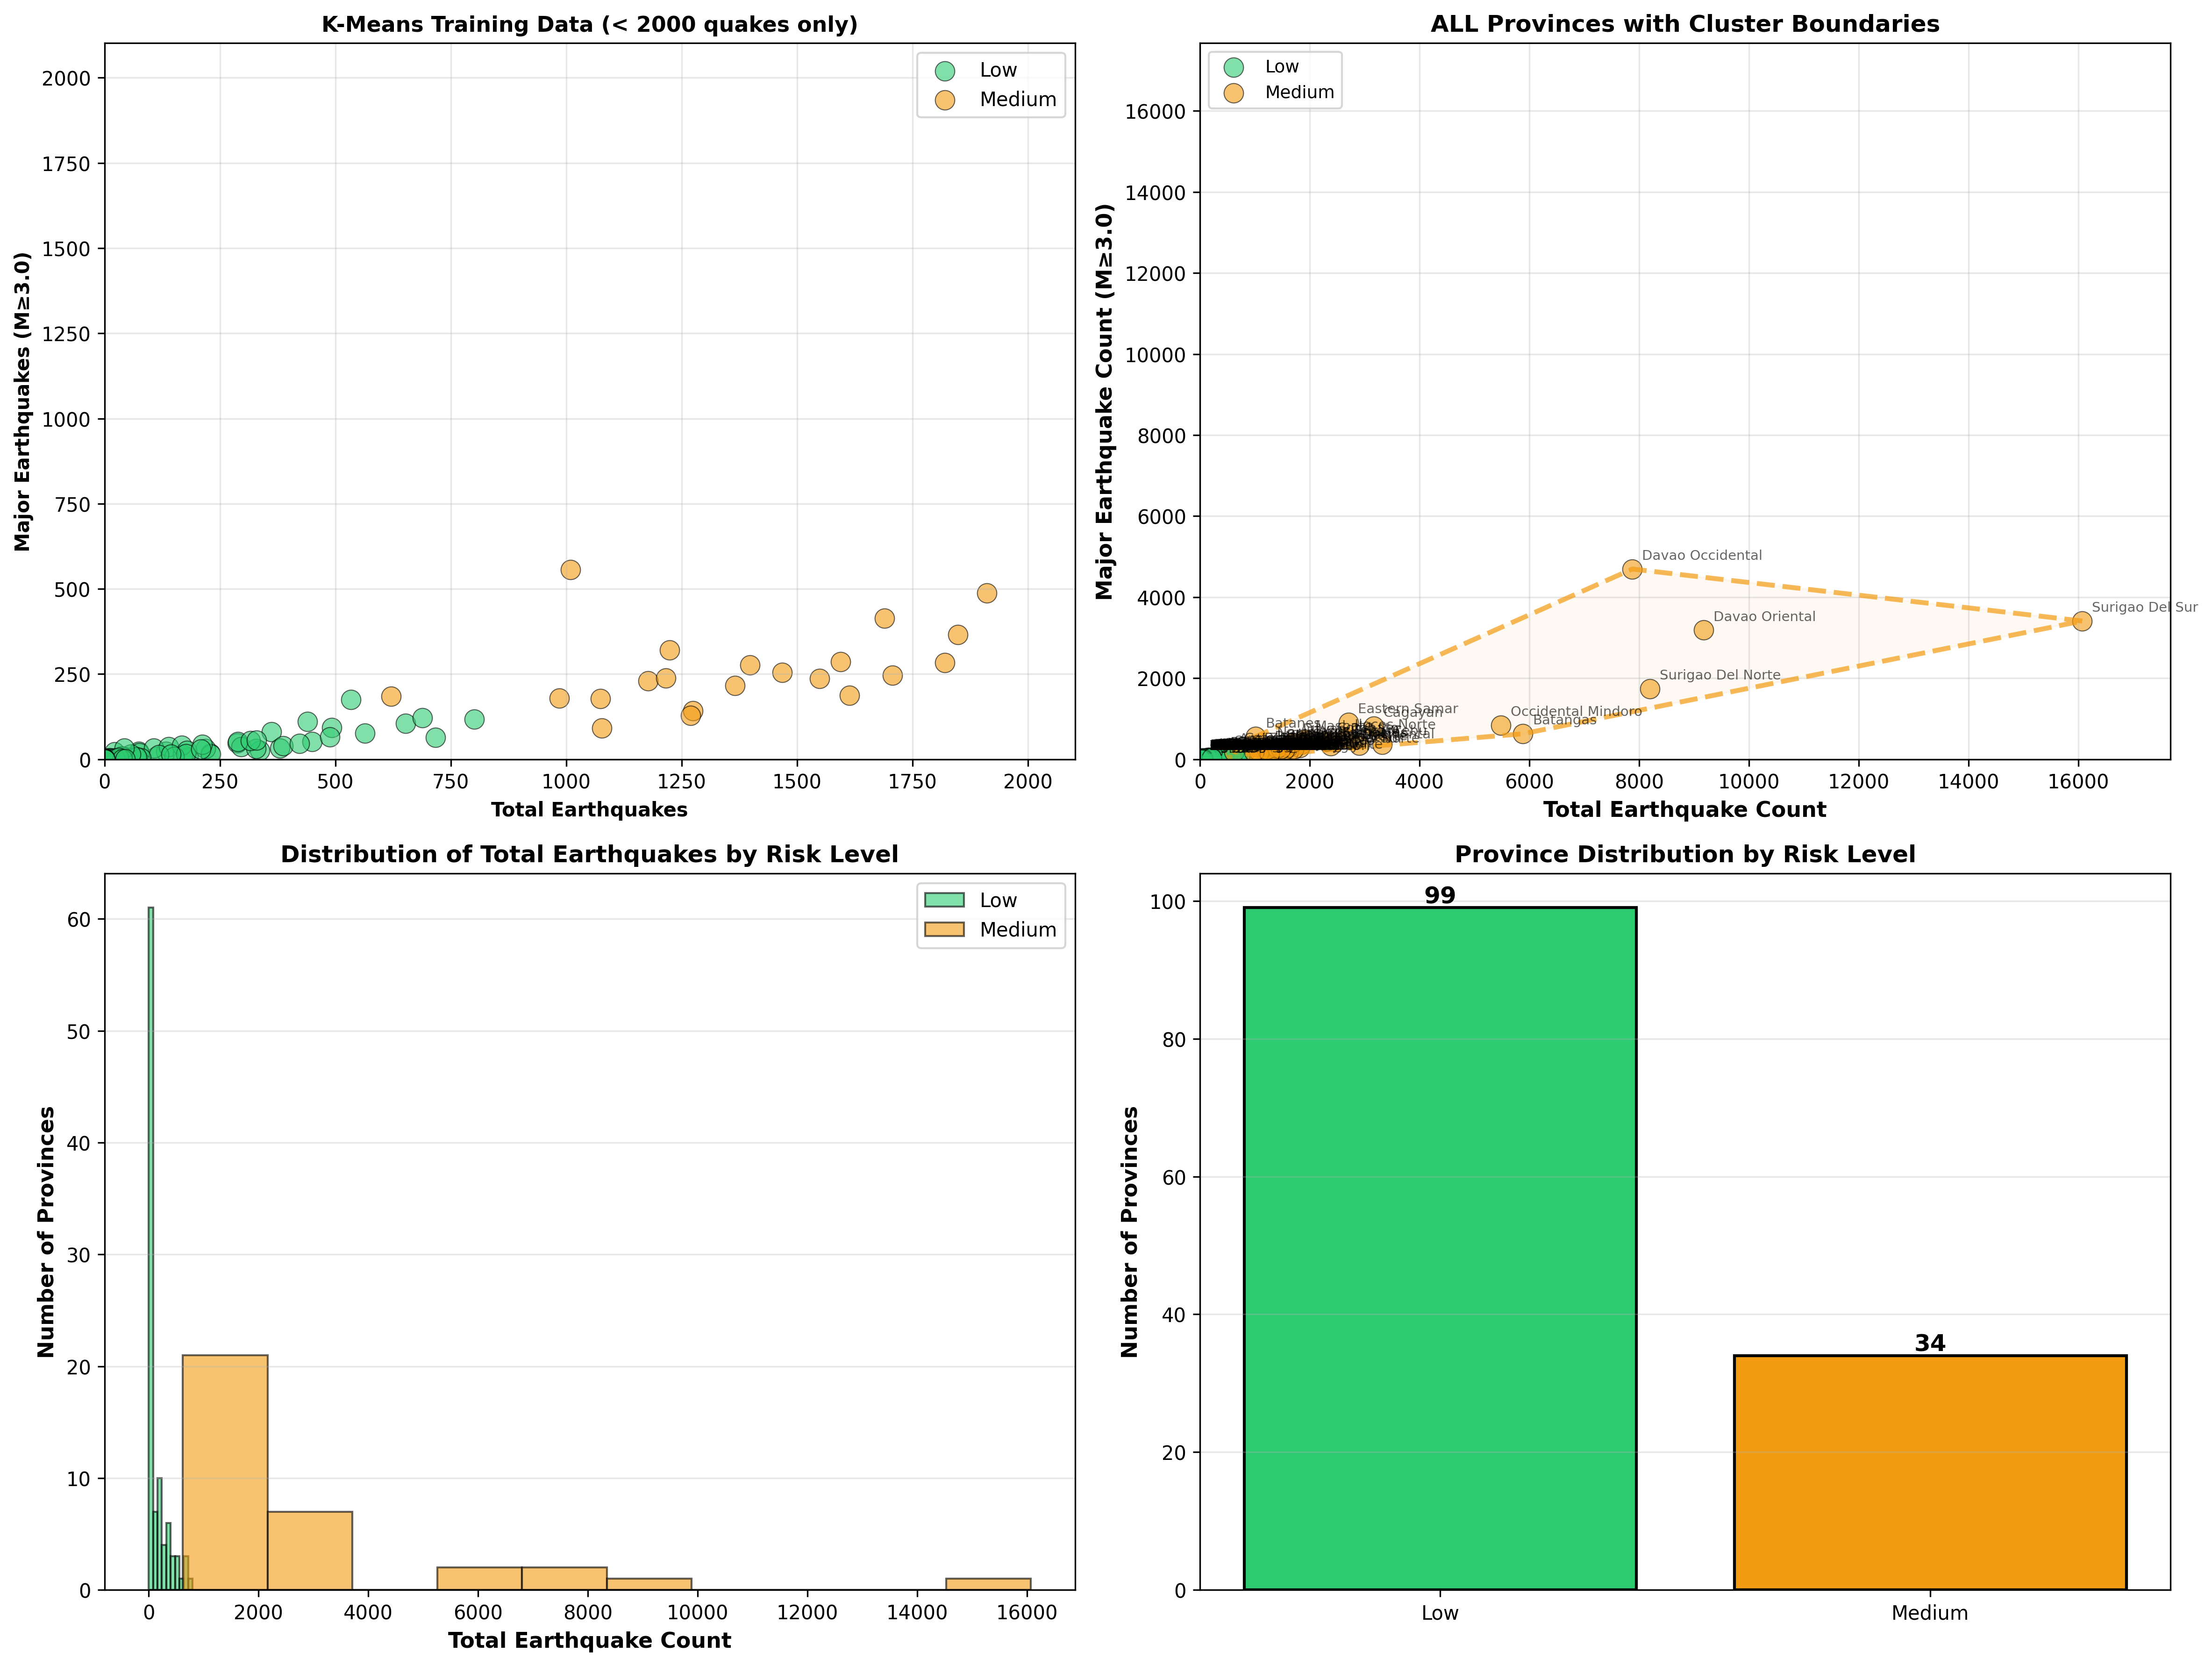

Reproduce this figure in Python.
import pandas as pd
import matplotlib.pyplot as plt
import os
import glob
from tqdm import tqdm
from sklearn.cluster import KMeans, DBSCAN
from sklearn.preprocessing import StandardScaler
from scipy.spatial import ConvexHull
import numpy as np
import joblib
import json
import warnings
warnings.filterwarnings('ignore')

def load_all_raw_earthquake_data():
    """Load all raw earthquake data from 2018 onwards"""
    print("Loading all raw earthquake data from 2018 onwards...")
    
    raw_data_dir = r"c:\Users\ADMIN\Documents\GitHub\ALISTO\ml\dataset\earthquake\raw"
    csv_files = sorted(glob.glob(os.path.join(raw_data_dir, "raw_eq_data_201[89]*.csv")) + 
                       glob.glob(os.path.join(raw_data_dir, "raw_eq_data_202*.csv")))
    
    print(f"Found {len(csv_files)} files")
    
    all_data = []
    for csv_file in tqdm(csv_files):
        try:
            df = pd.read_csv(csv_file)
            all_data.append(df)
        except Exception as e:
            print(f"Error reading {csv_file}: {e}")
    
    df_all = pd.concat(all_data, ignore_index=True)
    print(f"Total records loaded: {len(df_all):,}")
    
    return df_all

def extract_province_from_location(location):
    """Extract province from location string"""
    if pd.isna(location):
        return None
    
    if '(' in location and ')' in location:
        province = location.split('(')[-1].split(')')[0].strip()
        return province
    
    return None

def extract_features_by_province(df):
    """Extract 2 core features per province for clustering"""
    print("\nExtracting 2 core features by province...")
    
    features_list = []
    
    for province in tqdm(df['province'].unique()):
        province_data = df[df['province'] == province]
        
        # 2 core clustering features
        total_quakes = len(province_data)  # Total activity
        major_quakes = len(province_data[province_data['magnitude'] >= 3.0])  # Significant earthquakes (M≥3.0)
        
        # Additional statistics
        avg_magnitude = province_data['magnitude'].mean()
        max_magnitude = province_data['magnitude'].max()
        min_magnitude = province_data['magnitude'].min()
        avg_depth = province_data['depth'].mean()
        max_depth = province_data['depth'].max()
        
        features_list.append({
            'province': province,
            'total_quakes': total_quakes,
            'major_quakes_m3plus': major_quakes,
            'avg_magnitude': avg_magnitude,
            'max_magnitude': max_magnitude,
            'min_magnitude': min_magnitude,
            'avg_depth': avg_depth,
            'max_depth': max_depth,
        })
    
    return pd.DataFrame(features_list)

def cluster_with_filtered_model(provinces_features, filter_threshold=4000, n_clusters=2):
    """
    Train K-Means on filtered data (< threshold), then predict all data
    This ensures outliers get classified by the model trained on clean data
    """
    print(f"\nClustering Strategy:")
    print(f"  1. Train K-Means on provinces with total_quakes < {filter_threshold}")
    print(f"  2. Predict risk for ALL provinces (including outliers)")
    print("Features: total_quakes, major_quakes_m3plus")
    
    # 2 core features only
    features = [
        'total_quakes',           # Total activity
        'major_quakes_m3plus',    # Significant earthquakes (M≥3.0)
    ]
    
    X = provinces_features[features].fillna(0)
    
    # Split into filtered (for training) and all data
    filtered_mask = provinces_features['total_quakes'] < filter_threshold
    filtered_provinces = provinces_features[filtered_mask]
    outlier_provinces = provinces_features[~filtered_mask]
    
    print(f"\n  Step 1: Train K-Means on filtered data (< {filter_threshold} quakes)...")
    print(f"    Training set: {len(filtered_provinces)} provinces")
    print(f"    Outliers to predict: {len(outlier_provinces)} provinces")
    
    # Standardize features
    scaler = StandardScaler()
    X_filtered = filtered_provinces[features].fillna(0)
    X_scaled_filtered = scaler.fit_transform(X_filtered)
    
    # Train K-Means only on filtered data
    kmeans = KMeans(n_clusters=2, random_state=42, n_init=10)
    base_clusters = kmeans.fit_predict(X_scaled_filtered)
    
    print(f"    Filtered Cluster 0: {sum(base_clusters == 0)} provinces")
    print(f"    Filtered Cluster 1: {sum(base_clusters == 1)} provinces")
    
    # Now predict all data using the trained model
    print(f"\n  Step 2: Predict all provinces using trained K-Means...")
    X_scaled_all = scaler.transform(X)
    all_clusters = kmeans.predict(X_scaled_all)
    
    print(f"    All Cluster 0: {sum(all_clusters == 0)} provinces")
    print(f"    All Cluster 1: {sum(all_clusters == 1)} provinces")
    
    provinces_features['risk_cluster'] = all_clusters
    provinces_features['is_outlier'] = ~filtered_mask
    
    return provinces_features, kmeans, scaler

def map_clusters_to_risk_levels(provinces_features):
    """Map K-Means clusters to risk levels with post-processing"""
    print("\nMapping clusters to risk levels...")
    
    # Calculate cluster statistics
    cluster_0 = provinces_features[provinces_features['risk_cluster'] == 0]
    cluster_1 = provinces_features[provinces_features['risk_cluster'] == 1]
    
    print("\nCluster Statistics:")
    print(f"  Cluster 0: avg_total={cluster_0['total_quakes'].mean():.1f}, avg_major={cluster_0['major_quakes_m3plus'].mean():.1f}")
    print(f"  Cluster 1: avg_total={cluster_1['total_quakes'].mean():.1f}, avg_major={cluster_1['major_quakes_m3plus'].mean():.1f}")
    
    # Determine which cluster is low risk vs medium risk
    score_0 = cluster_0['total_quakes'].mean() + cluster_0['major_quakes_m3plus'].mean()
    score_1 = cluster_1['total_quakes'].mean() + cluster_1['major_quakes_m3plus'].mean()
    
    risk_mapping = {}
    if score_0 < score_1:
        risk_mapping[0] = 'Low'
        risk_mapping[1] = 'Medium'
        print("\n  Cluster 0 -> LOW RISK (lower activity)")
        print("  Cluster 1 -> MEDIUM RISK (higher activity)")
    else:
        risk_mapping[0] = 'Medium'
        risk_mapping[1] = 'Low'
        print("\n  Cluster 0 -> MEDIUM RISK (higher activity)")
        print("  Cluster 1 -> LOW RISK (lower activity)")
    
    provinces_features['risk_level'] = provinces_features['risk_cluster'].map(risk_mapping)
    
    # Post-processing: Apply rule-based corrections
    print("\nApplying post-processing rules...")
    initial_counts = provinces_features['risk_level'].value_counts()
    
    # Rule 1: Very low activity should always be Low risk
    # If total_quakes < 800 AND major_quakes < 150, force to Low risk
    low_activity_mask = (provinces_features['total_quakes'] < 800) & (provinces_features['major_quakes_m3plus'] < 150)
    corrections_made = sum((low_activity_mask) & (provinces_features['risk_level'] == 'Medium'))
    provinces_features.loc[low_activity_mask, 'risk_level'] = 'Low'
    
    if corrections_made > 0:
        print(f"  ✓ Corrected {corrections_made} provinces from Medium to Low (low activity rule)")
    
    final_counts = provinces_features['risk_level'].value_counts()
    print(f"\n  Before correction: Low={initial_counts.get('Low', 0)}, Medium={initial_counts.get('Medium', 0)}")
    print(f"  After correction:  Low={final_counts.get('Low', 0)}, Medium={final_counts.get('Medium', 0)}")
    
    return provinces_features, risk_mapping

def export_results_to_csv(provinces_features, output_dir):
    """Export clustering results to CSV files"""
    # All provinces with full details
    output_csv = os.path.join(output_dir, 'province_risk_clustering_results.csv')
    
    # Sort by total_quakes descending
    export_df = provinces_features.sort_values('total_quakes', ascending=False).copy()
    
    # Select columns to export and reorder
    columns_to_export = [
        'province',
        'risk_level',
        'total_quakes',
        'major_quakes_m3plus',
        'avg_magnitude',
        'max_magnitude',
        'min_magnitude',
        'avg_depth',
        'max_depth',
        'risk_cluster',
        'is_outlier'
    ]
    
    export_df_final = export_df[columns_to_export]
    
    # Round numeric columns for better readability
    export_df_final['avg_magnitude'] = export_df_final['avg_magnitude'].round(2)
    export_df_final['max_magnitude'] = export_df_final['max_magnitude'].round(2)
    export_df_final['min_magnitude'] = export_df_final['min_magnitude'].round(2)
    export_df_final['avg_depth'] = export_df_final['avg_depth'].round(2)
    export_df_final['max_depth'] = export_df_final['max_depth'].round(2)
    
    export_df_final.to_csv(output_csv, index=False)
    print(f"\n✓ Full results exported to: {output_csv}")
    
    # Export summary by risk level
    summary_csv = os.path.join(output_dir, 'province_risk_clustering_summary.csv')
    
    summary_data = []
    for risk_level in ['Low', 'Medium']:
        risk_data = provinces_features[provinces_features['risk_level'] == risk_level]
        if len(risk_data) > 0:
            summary_data.append({
                'Risk Level': risk_level,
                'Number of Provinces': len(risk_data),
                'Total Earthquakes (Sum)': int(risk_data['total_quakes'].sum()),
                'Total Major Earthquakes (Sum)': int(risk_data['major_quakes_m3plus'].sum()),
                'Avg Total Earthquakes': risk_data['total_quakes'].mean().round(2),
                'Avg Major Earthquakes': risk_data['major_quakes_m3plus'].mean().round(2),
                'Avg Magnitude': risk_data['avg_magnitude'].mean().round(2),
                'Max Magnitude': risk_data['max_magnitude'].max().round(2),
                'Avg Depth': risk_data['avg_depth'].mean().round(2),
            })
    
    summary_df = pd.DataFrame(summary_data)
    summary_df.to_csv(summary_csv, index=False)
    print(f"✓ Summary exported to: {summary_csv}")
    
    return export_df_final, summary_df

def export_results_to_json(provinces_features, output_dir):
    """Export clustering results to JSON files"""
    # Full results as JSON
    output_json = os.path.join(output_dir, 'province_risk_clustering_results.json')
    
    # Sort by total_quakes descending
    export_df = provinces_features.sort_values('total_quakes', ascending=False).copy()
    
    # Convert to list of dicts
    provinces_list = []
    for idx, row in export_df.iterrows():
        province_dict = {
            'province': row['province'],
            'risk_level': row['risk_level'],
            'data': {
                'total_earthquakes': int(row['total_quakes']),
                'major_earthquakes_m3plus': int(row['major_quakes_m3plus']),
                'average_magnitude': round(float(row['avg_magnitude']), 2),
                'max_magnitude': round(float(row['max_magnitude']), 2),
                'min_magnitude': round(float(row['min_magnitude']), 2),
                'average_depth_km': round(float(row['avg_depth']), 2),
                'max_depth_km': round(float(row['max_depth']), 2),
            },
            'clustering_info': {
                'cluster_id': int(row['risk_cluster']),
                'is_outlier': bool(row['is_outlier']),
                'threshold_filter': 2000,
            }
        }
        provinces_list.append(province_dict)
    
    full_json = {
        'metadata': {
            'total_provinces': len(provinces_list),
            'clustering_algorithm': 'K-Means',
            'n_clusters': 2,
            'filter_threshold': 2000,
            'features': ['total_quakes', 'major_quakes_m3plus'],
        },
        'provinces': provinces_list
    }
    
    with open(output_json, 'w') as f:
        json.dump(full_json, f, indent=2)
    
    print(f"\n✓ Full results exported to: {output_json}")
    
    # Summary as JSON
    summary_json = os.path.join(output_dir, 'province_risk_clustering_summary.json')
    
    summary_data = {}
    for risk_level in ['Low', 'Medium']:
        risk_data = provinces_features[provinces_features['risk_level'] == risk_level]
        if len(risk_data) > 0:
            summary_data[risk_level] = {
                'number_of_provinces': len(risk_data),
                'province_names': risk_data['province'].tolist(),
                'statistics': {
                    'total_earthquakes_sum': int(risk_data['total_quakes'].sum()),
                    'total_major_earthquakes_sum': int(risk_data['major_quakes_m3plus'].sum()),
                    'avg_total_earthquakes': round(risk_data['total_quakes'].mean(), 2),
                    'avg_major_earthquakes': round(risk_data['major_quakes_m3plus'].mean(), 2),
                    'avg_magnitude': round(risk_data['avg_magnitude'].mean(), 2),
                    'max_magnitude': round(risk_data['max_magnitude'].max(), 2),
                    'avg_depth_km': round(risk_data['avg_depth'].mean(), 2),
                }
            }
    
    with open(summary_json, 'w') as f:
        json.dump(summary_data, f, indent=2)
    
    print(f"✓ Summary exported to: {summary_json}")

def draw_cluster_boundaries(ax, provinces_features, scaler, kmeans, risk_colors):
    """Draw convex hull boundaries around clusters"""
    
    features = ['total_quakes', 'major_quakes_m3plus']
    X = provinces_features[features].fillna(0).values
    X_scaled = scaler.transform(X)
    
    # Get cluster assignments and risk levels
    clusters = kmeans.predict(X_scaled)
    
    # Draw boundary for each cluster
    for cluster_id in [0, 1]:
        cluster_points_scaled = X_scaled[clusters == cluster_id]
        cluster_points = X[clusters == cluster_id]
        
        if len(cluster_points) >= 3:
            try:
                # Get the risk level for this cluster
                cluster_mask = (clusters == cluster_id)
                risk_level = provinces_features[cluster_mask]['risk_level'].iloc[0]
                color = risk_colors.get(risk_level, '#cccccc')
                
                # Compute convex hull
                hull = ConvexHull(cluster_points_scaled)
                
                # Get hull vertices in original space
                hull_vertices = cluster_points[hull.vertices]
                
                # Close the polygon
                hull_vertices_closed = np.vstack([hull_vertices, hull_vertices[0]])
                
                # Draw polygon
                ax.plot(hull_vertices_closed[:, 0], hull_vertices_closed[:, 1],
                       color=color, linewidth=2.5, linestyle='--', alpha=0.7)
                ax.fill(hull_vertices_closed[:, 0], hull_vertices_closed[:, 1],
                       color=color, alpha=0.05)
            except:
                pass  # Skip if ConvexHull fails (e.g., collinear points)

def main():
    print("="*70)
    print("PROVINCE RISK CLUSTERING V8 (JSON + CLUSTER BOUNDARIES)")
    print("="*70)
    print("\nClustering Features:")
    print("1. total_quakes       - How active? (quantity)")
    print("2. major_quakes_m3plus - How dangerous? (M≥3.0)")
    print("\nStrategy: Train K-Means on clean data (< 2000), predict ALL provinces")
    print("Result: Low and Medium risk levels (outliers naturally → Medium)")
    print("Scope: ALL provinces (but model trained on filtered data)")
    print("="*70)
    
    # Load raw earthquake data
    df = load_all_raw_earthquake_data()
    
    # Convert magnitude and depth to numeric
    df['magnitude'] = pd.to_numeric(df['magnitude'], errors='coerce')
    df['depth'] = pd.to_numeric(df['depth'], errors='coerce')
    
    # Extract province from location
    print("\nExtracting province information...")
    df['province'] = df['location'].apply(extract_province_from_location)
    
    # Remove rows without province
    df = df[df['province'].notna()]
    print(f"Records with valid province: {len(df):,}")
    
    # Extract features
    provinces_features = extract_features_by_province(df)
    
    print(f"\nNumber of provinces: {len(provinces_features)}")
    print("\nProvince Features Summary:")
    print(provinces_features.describe())
    
    # Cluster with filtered model
    provinces_features, kmeans, scaler = cluster_with_filtered_model(
        provinces_features, 
        filter_threshold=2000,
        n_clusters=2
    )
    
    # Map clusters to risk levels
    provinces_features, cluster_to_risk = map_clusters_to_risk_levels(provinces_features)
    
    # Display results
    print("\n" + "="*70)
    print("RISK-BASED CLUSTERING RESULTS (V8 - WITH JSON & BOUNDARIES)")
    print("="*70)
    
    for risk_level in ['Low', 'Medium']:
        risk_data = provinces_features[provinces_features['risk_level'] == risk_level]
        if len(risk_data) > 0:
            print(f"\n{risk_level.upper()} RISK ({len(risk_data)} provinces):")
            print(f"{'Province':<30} {'Total EQ':>10} {'Major EQ':>10} {'Avg Mag':>10} {'Max Mag':>10} {'Is Outlier':>15}")
            print("-" * 90)
            for _, row in risk_data.sort_values('total_quakes', ascending=False).iterrows():
                outlier_mark = "YES (>2000)" if row['is_outlier'] else "No"
                print(f"{row['province']:<30} {int(row['total_quakes']):>10} {int(row['major_quakes_m3plus']):>10} {row['avg_magnitude']:>10.2f} {row['max_magnitude']:>10.2f} {outlier_mark:>15}")
    
    # Create visualizations
    fig = plt.figure(figsize=(16, 12))
    
    # Color mapping
    risk_colors = {'Low': '#2ecc71', 'Medium': '#f39c12'}
    
    # Plot 1: Total Quakes vs Major Quakes (FILTERED DATA ONLY - no outliers)
    ax1 = fig.add_subplot(2, 2, 1)
    filtered_data = provinces_features[provinces_features['total_quakes'] < 2000]
    for risk_level in ['Low', 'Medium']:
        data = filtered_data[filtered_data['risk_level'] == risk_level]
        if len(data) > 0:
            ax1.scatter(data['total_quakes'], data['major_quakes_m3plus'],
                       s=100, alpha=0.6, label=risk_level, color=risk_colors[risk_level],
                       edgecolor='black', linewidth=0.5)
    
    # Equal aspect ratio for balanced visualization (based on filtered data only)
    max_val_filtered = max(filtered_data['total_quakes'].max(), filtered_data['major_quakes_m3plus'].max())
    ax1.set_xlim(0, max_val_filtered * 1.1)
    ax1.set_ylim(0, max_val_filtered * 1.1)
    
    ax1.set_xlabel('Total Earthquakes', fontsize=10, fontweight='bold')
    ax1.set_ylabel('Major Earthquakes (M≥3.0)', fontsize=10, fontweight='bold')
    ax1.set_title('K-Means Training Data (< 2000 quakes only)', fontsize=11, fontweight='bold')
    ax1.legend()
    ax1.grid(True, alpha=0.3)
    
    # Plot 2: Total Quakes vs Major Quakes (with labels, showing which are outliers + cluster boundaries)
    ax2 = fig.add_subplot(2, 2, 2)
    
    # Draw cluster boundaries first (so they appear behind)
    draw_cluster_boundaries(ax2, provinces_features, scaler, kmeans, risk_colors)
    
    for risk_level in ['Low', 'Medium']:
        data = provinces_features[provinces_features['risk_level'] == risk_level]
        if len(data) > 0:
            # Plot ALL points with EXACTLY same styling (no difference at all)
            ax2.scatter(data['total_quakes'], data['major_quakes_m3plus'],
                       s=100, alpha=0.6, label=risk_level, 
                       color=risk_colors[risk_level],
                       edgecolor='black', linewidth=0.5)
            
            # Add province labels for clarity
            for _, row in data.iterrows():
                ax2.annotate(row['province'], (row['total_quakes'], row['major_quakes_m3plus']),
                            fontsize=7, alpha=0.6, xytext=(5, 5), textcoords='offset points')
    
    # Equal aspect ratio for balanced visualization (based on all data)
    max_val = max(provinces_features['total_quakes'].max(), provinces_features['major_quakes_m3plus'].max())
    ax2.set_xlim(0, max_val * 1.1)
    ax2.set_ylim(0, max_val * 1.1)
    
    ax2.set_xlabel('Total Earthquake Count', fontsize=11, fontweight='bold')
    ax2.set_ylabel('Major Earthquake Count (M≥3.0)', fontsize=11, fontweight='bold')
    ax2.set_title('ALL Provinces with Cluster Boundaries', fontsize=12, fontweight='bold')
    ax2.legend(loc='upper left', fontsize=9)
    ax2.grid(True, alpha=0.3)
    
    # Plot 3: Distribution histogram
    ax3 = fig.add_subplot(2, 2, 3)
    for risk_level in ['Low', 'Medium']:
        data = provinces_features[provinces_features['risk_level'] == risk_level]
        if len(data) > 0:
            ax3.hist(data['total_quakes'], bins=10, alpha=0.6, label=risk_level,
                    color=risk_colors[risk_level], edgecolor='black')
    
    ax3.set_xlabel('Total Earthquake Count', fontsize=11, fontweight='bold')
    ax3.set_ylabel('Number of Provinces', fontsize=11, fontweight='bold')
    ax3.set_title('Distribution of Total Earthquakes by Risk Level', fontsize=12, fontweight='bold')
    ax3.legend()
    ax3.grid(True, alpha=0.3, axis='y')
    
    # Plot 4: Risk Distribution
    ax4 = fig.add_subplot(2, 2, 4)
    risk_counts = provinces_features['risk_level'].value_counts()
    risk_order = ['Low', 'Medium']
    risk_counts = risk_counts.reindex(risk_order, fill_value=0)
    bars = ax4.bar(risk_order, risk_counts.values, color=[risk_colors[r] for r in risk_order], 
                   edgecolor='black', linewidth=1.5)
    
    ax4.set_ylabel('Number of Provinces', fontsize=11, fontweight='bold')
    ax4.set_title('Province Distribution by Risk Level', fontsize=12, fontweight='bold')
    ax4.grid(True, alpha=0.3, axis='y')
    
    # Add value labels on bars
    for bar in bars:
        height = bar.get_height()
        if height > 0:
            ax4.text(bar.get_x() + bar.get_width()/2., height,
                    f'{int(height)}', ha='center', va='bottom', fontsize=12, fontweight='bold')
    
    plt.tight_layout()
    
    # Save outputs
    output_dir = os.path.dirname(__file__)
    
    # Save the plot
    output_path = os.path.join(output_dir, 'province_risk_clustering_v8.png')
    plt.savefig(output_path, dpi=300, bbox_inches='tight')
    print(f"\n✓ Clustering visualization saved to: {output_path}")
    
    # Save the model and scaler
    model_path = os.path.join(output_dir, 'province_risk_kmeans_model.joblib')
    scaler_path = os.path.join(output_dir, 'province_risk_scaler.joblib')
    cluster_mapping_path = os.path.join(output_dir, 'province_risk_cluster_mapping.joblib')
    
    joblib.dump(kmeans, model_path)
    joblib.dump(scaler, scaler_path)
    joblib.dump(cluster_to_risk, cluster_mapping_path)
    
    print(f"✓ Model saved to: {model_path}")
    print(f"✓ Scaler saved to: {scaler_path}")
    print(f"✓ Cluster mapping saved to: {cluster_mapping_path}")
    
    # Export results to CSV
    print("\n" + "="*70)
    print("EXPORTING RESULTS TO CSV")
    print("="*70)
    export_results_to_csv(provinces_features, output_dir)
    
    # Export results to JSON
    print("\n" + "="*70)
    print("EXPORTING RESULTS TO JSON")
    print("="*70)
    export_results_to_json(provinces_features, output_dir)
    
    plt.show()

if __name__ == "__main__":
    main()
